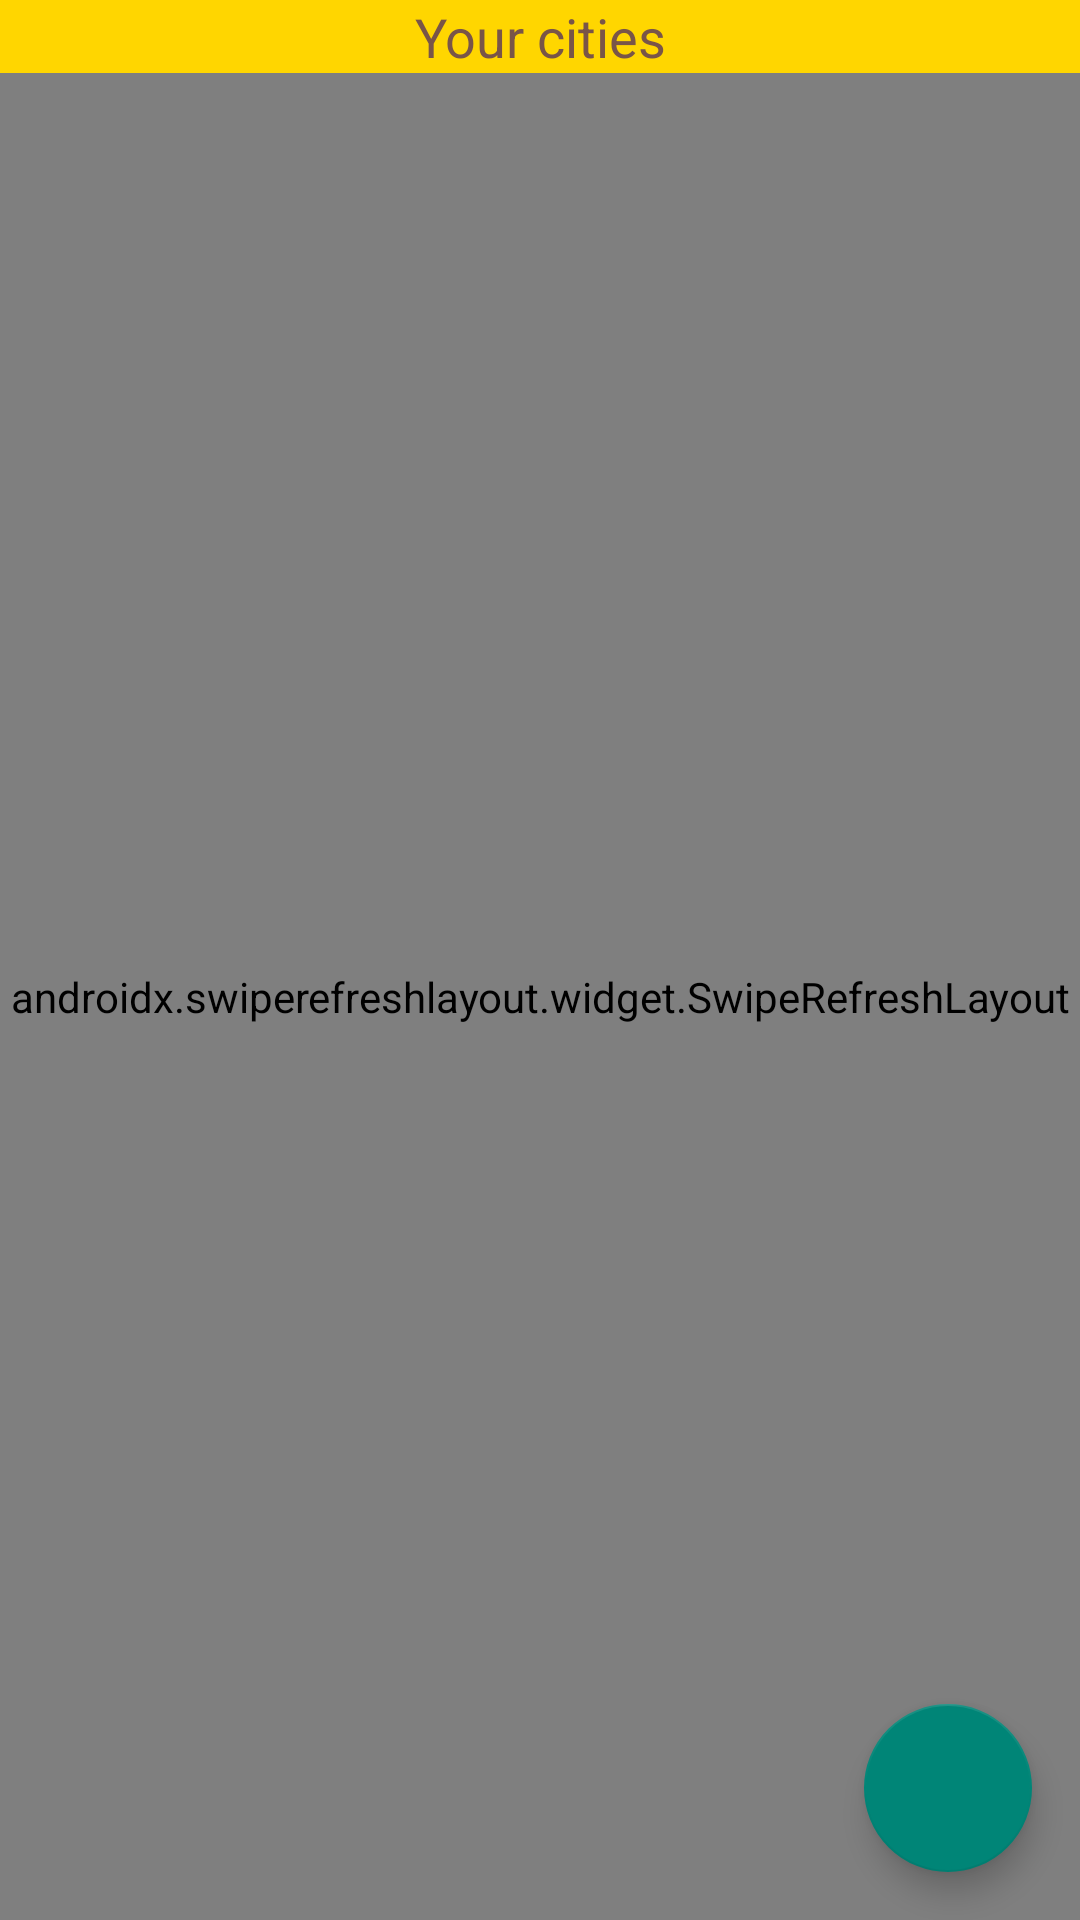

Reconstruct the res/layout file that produces this screen, plus the resources it refers to.
<!-- AndroidManifest.xml: application theme AppTheme -->
<!-- res/layout/activity_pref_list.xml -->
<?xml version="1.0" encoding="utf-8"?>
<RelativeLayout xmlns:android="http://schemas.android.com/apk/res/android"
    xmlns:app="http://schemas.android.com/apk/res-auto"
    xmlns:tools="http://schemas.android.com/tools"
    android:layout_width="match_parent"
    android:layout_height="match_parent"
    android:background="@color/col_pr"
    android:orientation="vertical">

    <LinearLayout
        android:layout_width="match_parent"
        android:layout_height="match_parent"
        android:orientation="vertical">

        <TextView
            android:layout_width="match_parent"
            android:layout_height="wrap_content"
            android:background="@color/col_pr_dark"
            android:gravity="center"
            android:text="@string/your_cities"
            android:textColor="#795548"
            android:textSize="18sp" />

        <androidx.swiperefreshlayout.widget.SwipeRefreshLayout
            android:id="@+id/refresher"
            android:layout_width="match_parent"
            android:layout_height="match_parent">

            <androidx.fragment.app.FragmentContainerView
                android:id="@+id/fragment_pref"
                android:name="com.faa1192.weatherforecast.preferred.PrefCitiesListFragment"
                android:layout_width="match_parent"
                android:layout_height="wrap_content"
                android:layout_alignParentTop="true"
                android:layout_gravity="center"
                tools:layout="@layout/recycle_view" />
        </androidx.swiperefreshlayout.widget.SwipeRefreshLayout>
    </LinearLayout>

    <com.google.android.material.floatingactionbutton.FloatingActionButton
        android:id="@+id/fabpref"
        android:layout_width="56dp"
        android:layout_height="56dp"
        android:layout_alignParentBottom="true"
        android:layout_alignParentEnd="true"
        android:layout_gravity="end"
        android:layout_marginBottom="16dp"
        android:layout_marginEnd="16dp"
        android:src="@drawable/ic_add_city_icon"
        android:contentDescription="@string/add"
        app:rippleColor="@color/col_pr_dark" />
</RelativeLayout>
<!-- res/layout/recycle_view.xml (included above) -->
<?xml version="1.0" encoding="utf-8"?>
<androidx.recyclerview.widget.RecyclerView xmlns:android="http://schemas.android.com/apk/res/android"
    xmlns:tools="http://schemas.android.com/tools"
    android:id="@+id/recycle_view_cities"
    android:layout_width="match_parent"
    android:layout_height="match_parent"
    android:background="@color/bg"
    android:scrollbars="vertical"
    tools:layout="@layout/card_city_with_temp" />
<!-- res/layout/card_city_with_temp.xml (included above) -->
<?xml version="1.0" encoding="utf-8"?>
<androidx.cardview.widget.CardView xmlns:android="http://schemas.android.com/apk/res/android"
    xmlns:card_view="http://schemas.android.com/apk/res-auto"
    xmlns:tools="http://schemas.android.com/tools"
    android:id="@+id/card_view_temp"
    android:layout_width="match_parent"
    android:layout_height="96dp"
    android:layout_marginBottom="1dp"
    android:layout_marginLeft="6dp"
    android:layout_marginRight="6dp"
    android:layout_marginTop="1dp"
    card_view:cardBackgroundColor="@color/cards_bg"
    card_view:cardCornerRadius="4dp"
    card_view:cardElevation="2dp"
    card_view:cardUseCompatPadding="true">

    <LinearLayout
        android:layout_width="match_parent"
        android:layout_height="match_parent"
        android:orientation="vertical"
        android:tag="lin_layout">

        <LinearLayout
            android:layout_width="match_parent"
            android:layout_height="36dp"
            android:background="@color/col_pr"
            android:orientation="vertical">

            <TextView
                android:id="@+id/city_wt_name"
                android:layout_width="match_parent"
                android:layout_height="0dp"
                android:layout_marginBottom="5dp"
                android:layout_marginStart="5dp"
                android:layout_weight="1"
                android:gravity="start"
                android:textColor="@color/pr_text"
                android:textSize="24sp" />
        </LinearLayout>

        <LinearLayout
            android:layout_width="match_parent"
            android:layout_height="0dp"
            android:layout_weight="1"
            android:orientation="vertical">

            <TextView
                android:id="@+id/city_wt_temp"
                android:layout_width="match_parent"
                android:layout_height="0dp"
                android:layout_marginBottom="5dp"
                android:layout_marginStart="5dp"
                android:layout_weight="1"
                android:gravity="center|start"
                android:textColor="@color/sec_text"
                android:textSize="24sp"
                tools:ignore="NestedWeights" />
        </LinearLayout>
    </LinearLayout>
</androidx.cardview.widget.CardView>
<!-- resources referenced by this layout -->
<resources>
  <color name="bg">@color/grey200</color>
  <color name="cards_bg">@color/white</color>
  <color name="col_pr">@color/yellow400</color>
  <color name="col_pr_dark">@color/yellowA700</color>
  <color name="pr_text">@color/grey800</color>
  <color name="sec_text">@color/grey600</color>
  <string name="add">Add</string>
  <string name="your_cities">"Your cities"</string>
  <style name="AppTheme" parent="Theme.AppCompat.Light.DarkActionBar">
          <item name="android:windowNoTitle">true</item>
      </style>
  <color name="grey200">#EEEEEE</color>
  <color name="white">#FFFFFF</color>
  <color name="yellow400">#ffee58</color>
  <color name="yellowA700">#FFD600</color>
  <color name="grey800">#424242</color>
  <color name="grey600">#757575</color>
</resources>
